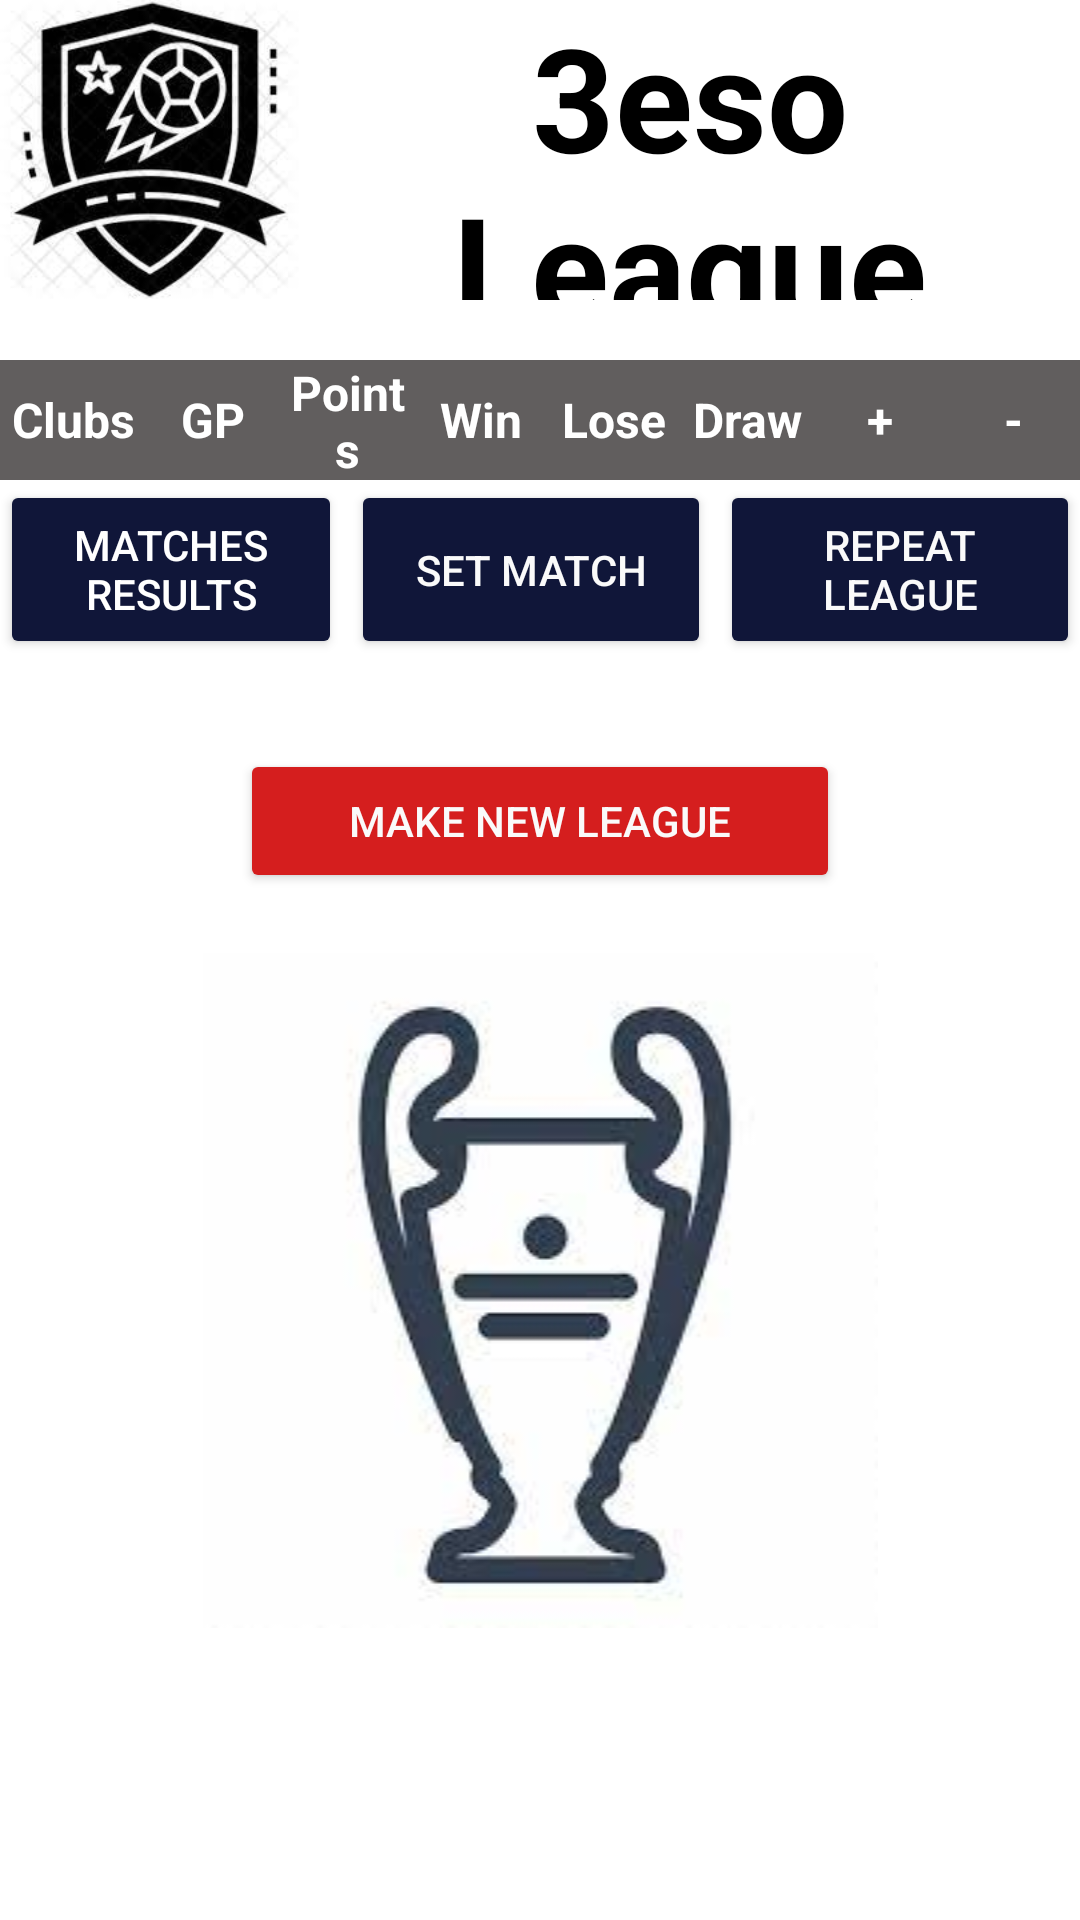

Layout XML and referenced resources for this Android screen:
<!-- AndroidManifest.xml: application theme Theme.3esoLeague -->
<!-- res/layout/activity_league_table.xml -->
<?xml version="1.0" encoding="utf-8"?>
<androidx.constraintlayout.widget.ConstraintLayout xmlns:android="http://schemas.android.com/apk/res/android"
    xmlns:app="http://schemas.android.com/apk/res-auto"
    xmlns:tools="http://schemas.android.com/tools"
    android:layout_width="match_parent"
    android:layout_height="match_parent"
    android:background="#FFFFFF"
    android:hapticFeedbackEnabled="false"
    android:orientation="vertical">


    <ScrollView
        android:layout_width="match_parent"
        android:layout_height="match_parent"
        android:background="#FFFFFF">

        <LinearLayout
            android:layout_width="match_parent"
            android:layout_height="wrap_content"
            android:background="#FFFFFF"
            android:orientation="vertical">

            <LinearLayout
                android:layout_width="match_parent"
                android:layout_height="match_parent"
                android:background="#FFFFFF"
                android:orientation="horizontal"
                android:layout_marginBottom="20dp">
                android:layout_width="match_parent"
                android:layout_height="80dp"
                android:background="#2196F3"
                android:orientation="horizontal" >

                <ImageView
                    android:id="@+id/imageView6"
                    android:layout_width="200dp"
                    android:layout_height="100dp"
                    android:layout_weight="1"
                    app:srcCompat="@drawable/league_icon" />

                <TextView
                    android:id="@+id/textView"
                    android:layout_width="match_parent"
                    android:layout_height="match_parent"
                    android:layout_weight="1"
                    android:gravity="center"
                    android:text="3eso League"
                    android:textAlignment="center"
                    android:textColor="#000000"
                    android:textSize="48sp"
                    android:textStyle="bold" />
            </LinearLayout>

            <LinearLayout
                android:id="@+id/linear_first"
                android:layout_width="match_parent"
                android:layout_height="40dp"
                android:orientation="horizontal">

                <TextView
                    android:id="@+id/clubs"
                    android:layout_width="66dp"
                    android:layout_height="match_parent"
                    android:layout_weight="1"
                    android:background="#615E5E"
                    android:gravity="center"
                    android:text="Clubs"
                    android:textAlignment="center"
                    android:textColor="#FFFFFF"
                    android:textSize="16sp"
                    android:textStyle="bold" />

                <TextView
                    android:id="@+id/textView2"
                    android:layout_width="62dp"
                    android:layout_height="match_parent"
                    android:layout_weight="1"
                    android:background="#615E5E"
                    android:gravity="center"
                    android:text="GP"
                    android:textAlignment="center"
                    android:textColor="#FFFFFF"
                    android:textSize="16sp"
                    android:textStyle="bold" />

                <TextView
                    android:id="@+id/points"
                    android:layout_width="62dp"
                    android:layout_height="match_parent"
                    android:layout_weight="1"
                    android:background="#615E5E"
                    android:gravity="center"
                    android:text="Points"
                    android:textAlignment="center"
                    android:textColor="#FFFFFF"
                    android:textSize="16sp"
                    android:textStyle="bold" />

                <TextView
                    android:id="@+id/win"
                    android:layout_width="62dp"
                    android:layout_height="match_parent"
                    android:layout_weight="1"
                    android:background="#615E5E"
                    android:gravity="center"
                    android:text="Win"
                    android:textAlignment="center"
                    android:textColor="#FFFFFF"
                    android:textSize="16sp"
                    android:textStyle="bold" />

                <TextView
                    android:id="@+id/lose"
                    android:layout_width="62dp"
                    android:layout_height="match_parent"
                    android:layout_weight="1"
                    android:background="#615E5E"
                    android:gravity="center"
                    android:text="Lose"
                    android:textAlignment="center"
                    android:textColor="#FFFFFF"
                    android:textSize="16sp"
                    android:textStyle="bold" />

                <TextView
                    android:id="@+id/draw"
                    android:layout_width="62dp"
                    android:layout_height="match_parent"
                    android:layout_weight="1"
                    android:background="#615E5E"
                    android:gravity="center"
                    android:text="Draw"
                    android:textAlignment="center"
                    android:textColor="#FFFFFF"
                    android:textSize="16sp"
                    android:textStyle="bold" />

                <TextView
                    android:id="@+id/gI"
                    android:layout_width="62dp"
                    android:layout_height="match_parent"
                    android:layout_weight="1"
                    android:background="#615E5E"
                    android:gravity="center"
                    android:text="+"
                    android:textAlignment="center"
                    android:textColor="#FFFFFF"
                    android:textSize="16sp"
                    android:textStyle="bold" />

                <TextView
                    android:id="@+id/gO"
                    android:layout_width="62dp"
                    android:layout_height="match_parent"
                    android:layout_weight="1"
                    android:background="#615E5E"
                    android:gravity="center"
                    android:text="-"
                    android:textAlignment="center"
                    android:textColor="#FFFFFF"
                    android:textSize="16sp"
                    android:textStyle="bold" />
            </LinearLayout>

            <LinearLayout
                android:layout_width="match_parent"
                android:layout_height="match_parent"
                android:orientation="horizontal">

                <androidx.recyclerview.widget.RecyclerView

                    android:id="@+id/rv_table"
                    android:layout_width="match_parent"
                    android:layout_height="wrap_content"
                    android:orientation="vertical"
                    tools:context=".MainActivity">

                </androidx.recyclerview.widget.RecyclerView>
            </LinearLayout>

            <LinearLayout
                android:layout_width="wrap_content"
                android:layout_height="match_parent"
                android:layout_gravity="center"
                android:layout_marginBottom="30dp"
                android:gravity="center"
                android:orientation="horizontal">

                <Button
                    android:id="@+id/btn_toMatches"
                    android:layout_width="120dp"
                    android:layout_height="match_parent"
                    android:layout_marginRight="3dp"
                    android:layout_weight="1"
                    android:text="MATCHES RESULTS"
                    android:textColor="#FFFFFF"
                    android:textColorHint="#FFFFFF"
                    app:backgroundTint="#101639"
                    app:cornerRadius="12dp" />

                <Button
                    android:id="@+id/set_main"
                    android:layout_width="120dp"
                    android:layout_height="match_parent"
                    android:layout_marginRight="3dp"
                    android:text="Set match"
                    android:textColor="#FAFAFA"
                    app:backgroundTint="#101639"
                    app:cornerRadius="12dp" />

                <Button
                    android:id="@+id/repeatLeague_main"
                    android:layout_width="120dp"
                    android:layout_height="match_parent"
                    android:text="REPEAT LEAGUE"
                    android:textColor="#FAFAFA"
                    app:backgroundTint="#101639"
                    app:cornerRadius="12dp" />

            </LinearLayout>

            <LinearLayout
                android:layout_width="match_parent"
                android:layout_height="match_parent"
                android:layout_marginBottom="20dp"
                android:gravity="center"
                android:orientation="horizontal">

                <Button
                    android:id="@+id/delete_main"
                    android:layout_width="200dp"
                    android:layout_height="wrap_content"
                    android:text="Make new league"
                    android:textColor="#FAFAFA"
                    app:backgroundTint="#D51E1E"
                    app:cornerRadius="12dp" />
            </LinearLayout>

            <LinearLayout
                android:layout_width="match_parent"
                android:layout_height="match_parent"
                android:orientation="horizontal">

                <ImageView
                    android:id="@+id/imageView7"
                    android:layout_width="match_parent"
                    android:layout_height="wrap_content"
                    app:srcCompat="@drawable/league_icon2" />
            </LinearLayout>
        </LinearLayout>

    </ScrollView>


</androidx.constraintlayout.widget.ConstraintLayout>
<!-- resources referenced by this layout -->
<resources>
  <!-- drawable league_icon: jpg bitmap (drawable-v24, 9249 bytes) -->
  <!-- drawable league_icon2: jpg bitmap (drawable-v24, 5394 bytes) -->
  <style name="Theme.3esoLeague" parent="Theme.MaterialComponents.Light.NoActionBar">
          
          <item name="colorPrimary">@color/purple_500</item>
          <item name="colorPrimaryVariant">@color/purple_700</item>
          <item name="colorOnPrimary">@color/white</item>
          
          <item name="colorSecondary">@color/teal_200</item>
          <item name="colorSecondaryVariant">@color/teal_700</item>
          <item name="colorOnSecondary">@color/black</item>
          
          <item name="android:statusBarColor" tools:targetApi="l">?attr/colorPrimaryVariant</item>
          
      </style>
  <!-- not gathered from this repository: default colours our renderer supplied (Android Studio template values) -->
  <color name="purple_500">#FF6200EE</color>
  <color name="purple_700">#FF3700B3</color>
  <color name="teal_200">#FF03DAC5</color>
  <color name="teal_700">#FF018786</color>
  <color name="black">#FF000000</color>
  <color name="white">#FFFFFFFF</color>
</resources>
